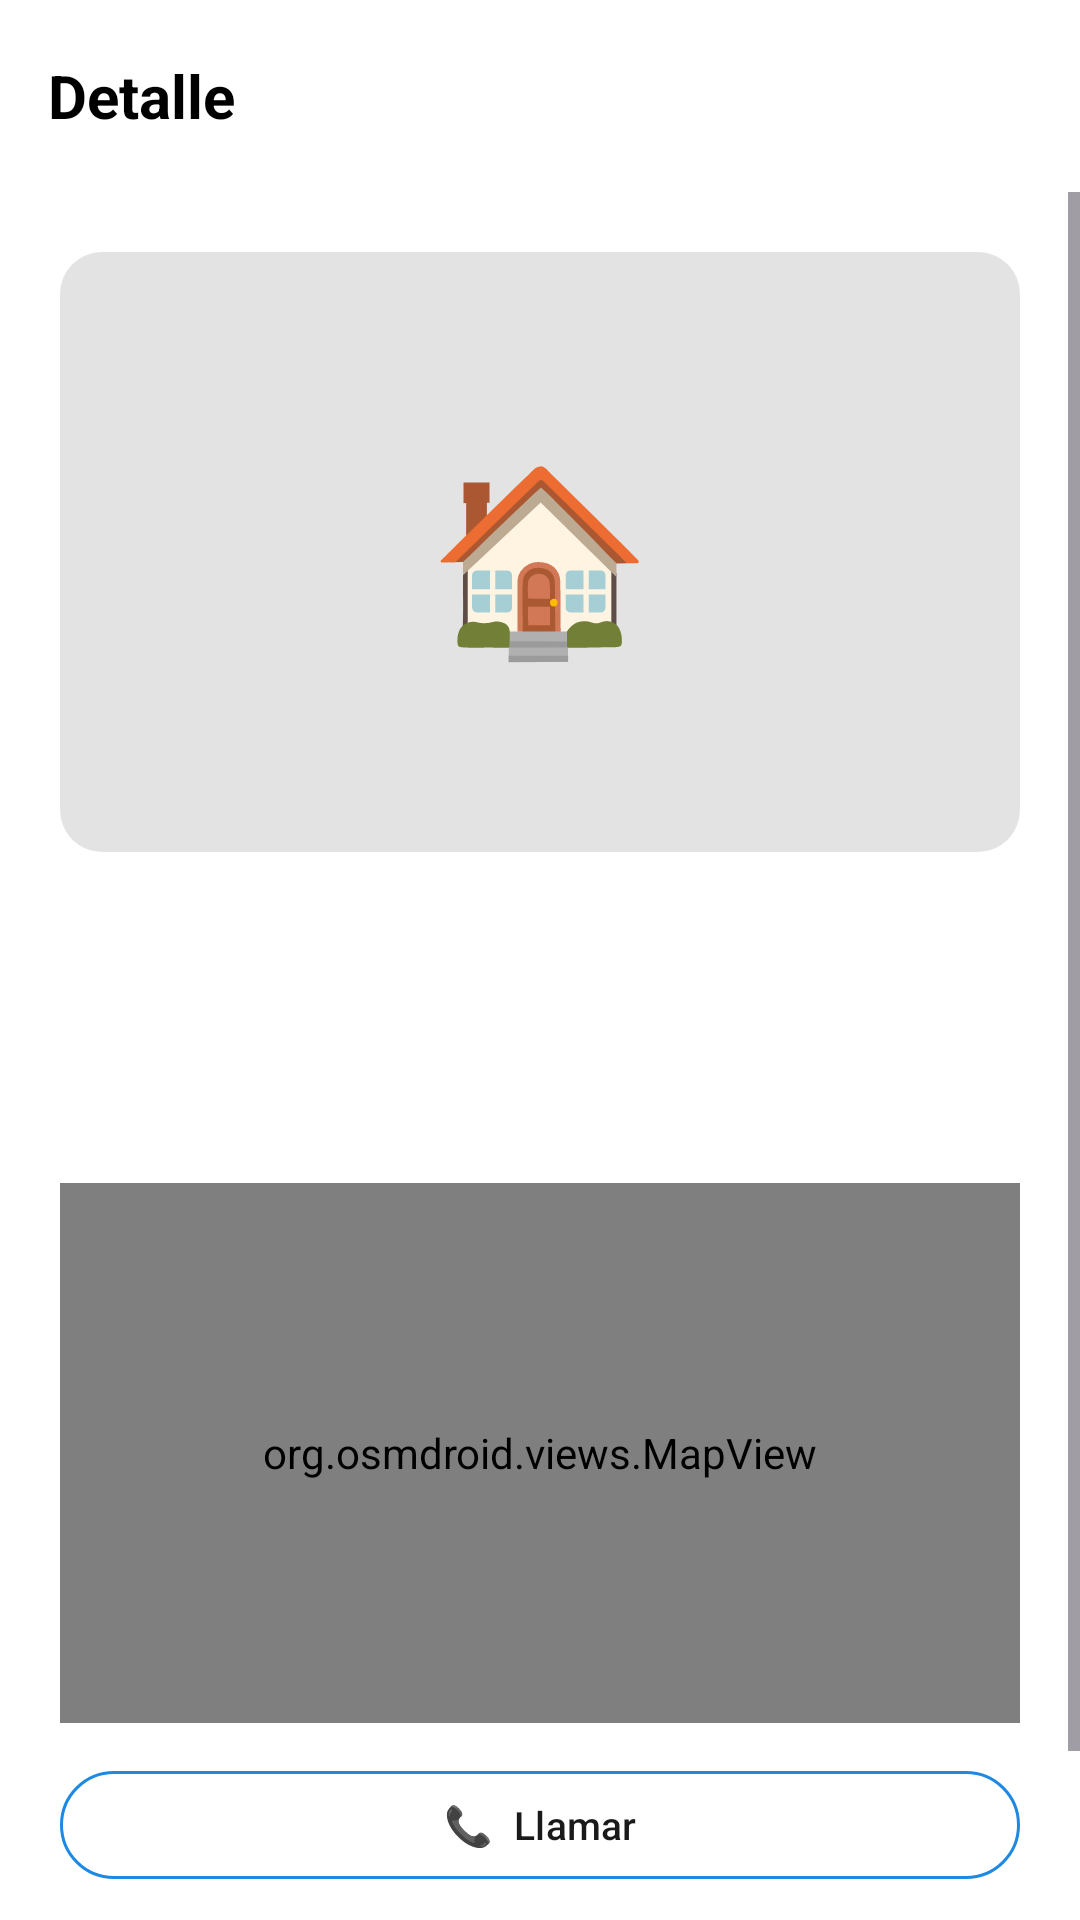

The Android layout XML behind this screen, and the referenced resources:
<!-- AndroidManifest.xml: application theme Theme.PracticaFinal -->
<!-- res/layout/activity_detalle_albergue.xml -->
<?xml version="1.0" encoding="utf-8"?>
<androidx.constraintlayout.widget.ConstraintLayout xmlns:android="http://schemas.android.com/apk/res/android"
    xmlns:app="http://schemas.android.com/apk/res-auto"
    android:layout_width="match_parent" android:layout_height="match_parent" android:background="#FFFFFF">

    <com.google.android.material.appbar.MaterialToolbar android:id="@+id/toolbar"
        android:layout_width="0dp" android:layout_height="?attr/actionBarSize" android:background="#FFFFFF"
        app:elevation="2dp" app:layout_constraintEnd_toEndOf="parent"
        app:layout_constraintStart_toStartOf="parent" app:layout_constraintTop_toTopOf="parent"
        app:navigationIcon="@drawable/ic_arrow_back" app:title="Detalle"
        app:titleTextAppearance="@style/TextAppearance.AdopcionesTitle" />

    <ScrollView android:layout_width="0dp" android:layout_height="0dp"
        app:layout_constraintBottom_toBottomOf="parent" app:layout_constraintEnd_toEndOf="parent"
        app:layout_constraintStart_toStartOf="parent" app:layout_constraintTop_toBottomOf="@id/toolbar">
        <LinearLayout android:layout_width="match_parent" android:layout_height="wrap_content"
            android:orientation="vertical" android:padding="20dp">

            <FrameLayout android:layout_width="match_parent" android:layout_height="200dp">
                <ImageView android:id="@+id/img_foto" android:layout_width="match_parent"
                    android:layout_height="match_parent" android:background="@drawable/bg_card_image" android:scaleType="centerCrop" />
                <TextView android:id="@+id/tv_placeholder" android:layout_width="wrap_content"
                    android:layout_height="wrap_content" android:layout_gravity="center" android:text="🏠" android:textSize="60sp" />
            </FrameLayout>

            <TextView android:id="@+id/tv_nombre" android:layout_width="wrap_content"
                android:layout_height="wrap_content" android:layout_marginTop="16dp"
                android:textColor="#1A1A1A" android:textSize="20sp" android:textStyle="bold" />
            <TextView android:id="@+id/tv_descripcion" android:layout_width="match_parent"
                android:layout_height="wrap_content" android:layout_marginTop="8dp"
                android:textColor="#616161" android:textSize="14sp" />
            <TextView android:id="@+id/tv_direccion" android:layout_width="wrap_content"
                android:layout_height="wrap_content" android:layout_marginTop="8dp"
                android:textColor="#9E9E9E" android:textSize="12sp" />

            <org.osmdroid.views.MapView android:id="@+id/mapa_albergue"
                android:layout_width="match_parent" android:layout_height="180dp"
                android:layout_marginTop="16dp" android:background="#E3E3E3" />

            <com.google.android.material.button.MaterialButton
                android:id="@+id/btn_llamar" style="@style/Widget.Material3.Button.OutlinedButton"
                android:layout_width="match_parent" android:layout_height="44dp"
                android:layout_marginTop="12dp" android:text="📞  Llamar"
                android:textSize="13sp" android:textColor="#1A1A1A" app:strokeColor="#1E88E5" />

            <com.google.android.material.button.MaterialButton
                android:id="@+id/btn_whatsapp" style="@style/Widget.Material3.Button.OutlinedButton"
                android:layout_width="match_parent" android:layout_height="44dp"
                android:layout_marginTop="8dp" android:text="💬  WhatsApp" android:textSize="13sp"
                android:textColor="#1A1A1A" app:strokeColor="#25D366" />
        </LinearLayout>
    </ScrollView>
</androidx.constraintlayout.widget.ConstraintLayout>
<!-- resources referenced by this layout -->
<resources>
  <!-- drawable bg_card_image (drawable) -->
  <?xml version="1.0" encoding="utf-8"?>
  <shape xmlns:android="http://schemas.android.com/apk/res/android">
      <solid android:color="#E3E3E3" />
      <corners android:radius="14dp" />
  </shape>
  <style name="TextAppearance.AdopcionesTitle" parent="TextAppearance.Material3.TitleLarge">
          <item name="android:textStyle">bold</item>
          <item name="android:textColor">@android:color/black</item>
          <item name="android:textSize">20sp</item>
      </style>
  <style name="Theme.PracticaFinal" parent="Base.Theme.PracticaFinal" />
  <style name="Base.Theme.PracticaFinal" parent="Theme.Material3.DayNight.NoActionBar">
          
          
      </style>
</resources>
